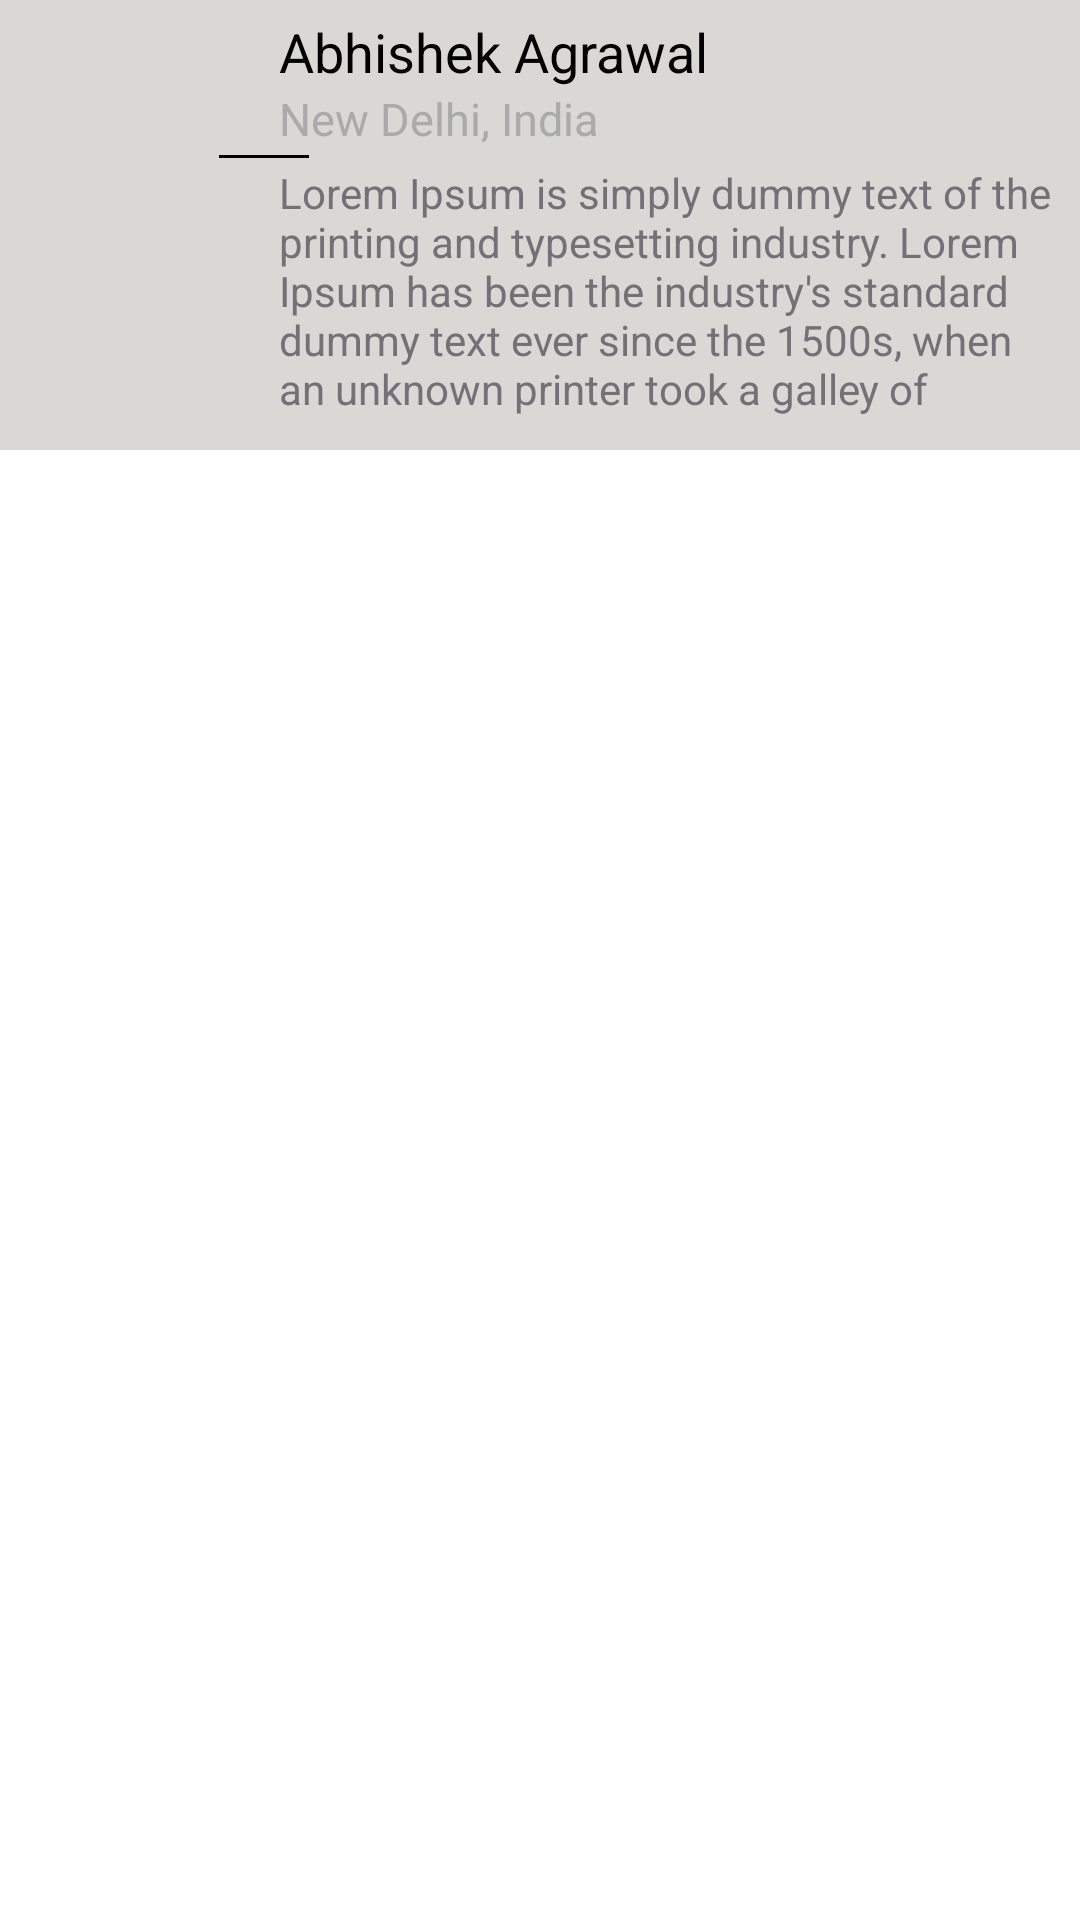

The Android layout XML behind this screen, and the referenced resources:
<!-- AndroidManifest.xml: application theme AppTheme -->
<!-- res/layout/adapter_global_wishes_layout.xml -->
<?xml version="1.0" encoding="utf-8"?>

<RelativeLayout
    android:id="@+id/cardView"
    xmlns:android="http://schemas.android.com/apk/res/android"
    xmlns:card_view="http://schemas.android.com/apk/res-auto"
    android:layout_width="match_parent"
    android:layout_height="wrap_content"
    android:layout_margin="8dp"
    card_view:cardBackgroundColor="@android:color/darker_gray"
    card_view:cardCornerRadius="10dp"
    card_view:cardElevation="0dp"
    card_view:cardUseCompatPadding="true"
    xmlns:tools="http://schemas.android.com/tools">

    <RelativeLayout
        android:layout_width="match_parent"
        android:layout_height="wrap_content"
        android:orientation="vertical"
        android:background="#d9d8d4">

        <ImageView
            android:id="@+id/icon"
            android:layout_width="72dp"
            android:layout_height="150dp"
            android:layout_marginLeft="16dp"
            android:scaleType="centerCrop"
            tools:ignore="ContentDescription"/>

        <TextView
            android:id="@+id/headingText"
            android:layout_width="wrap_content"
            android:layout_height="wrap_content"
            android:layout_toRightOf="@+id/icon"
            android:layout_marginTop="5dp"
            android:paddingLeft="5dp"
            android:paddingRight="16dp"
            android:text="Abhishek Agrawal"
            android:textColor="#000"
            android:textSize="18sp"
            tools:ignore="RtlHardcoded"/>

        <TextView
            android:id="@+id/subHeaderText"
            style="@style/Base.TextAppearance.AppCompat.Subhead"
            android:layout_width="wrap_content"
            android:layout_height="wrap_content"
            android:layout_below="@+id/headingText"
            android:layout_toRightOf="@+id/icon"
            android:paddingLeft="5dp"
            android:text="New Delhi, India"
            android:paddingRight="16dp"
            android:textColor="@android:color/darker_gray"
            android:textSize="15sp"/>

        <View
            android:id="@+id/line_up"
            android:layout_width="30dp"
            android:layout_marginLeft="73dp"
            android:layout_below="@+id/subHeaderText"
            android:layout_height="1dp"
            android:layout_marginTop="2dp"
            android:background="@android:color/black" />

        <TextView
            android:id="@+id/subHeadingText"
            android:layout_width="match_parent"
            android:layout_height="wrap_content"
            android:layout_below="@+id/subHeaderText"
            android:layout_toRightOf="@+id/icon"
            android:gravity="left"
            android:lines="5"
            android:maxLines="5"
            android:padding="5dp"
            android:paddingBottom="16dp"
            android:paddingLeft="16dp"
            android:paddingTop="16dp"
            android:text="Lorem Ipsum is simply dummy text of the printing and typesetting industry. Lorem Ipsum has been the industry's standard dummy text ever since the 1500s, when an unknown printer took a galley of type and scrambled it to make a type specimen book"
            android:textColor="#737078"
            android:textSize="14sp"/>



    </RelativeLayout>
</RelativeLayout>
<!-- resources referenced by this layout -->
<resources>
  <style name="AppTheme" parent="Theme.MaterialComponents.DayNight.DarkActionBar">
          
          <item name="actionBarStyle">@style/ActionBar</item>
          <item name="colorPrimary">@color/colorPrimary</item>
          <item name="colorPrimaryDark">@color/colorPrimaryDark</item>
          <item name="colorAccent">@color/colorAccent</item>
          <item name="android:itemBackground">#5B5B60</item>
      </style>
  <style name="ActionBar" parent="@style/Widget.AppCompat.ActionBar">
          <item name="background">@color/colorPrimary</item>
          <item name="android:itemBackground">#5B5B60</item>
      </style>
  <color name="colorPrimary">#6200EE</color>
  <color name="colorPrimaryDark">#3700B3</color>
  <color name="colorAccent">#03DAC5</color>
</resources>
